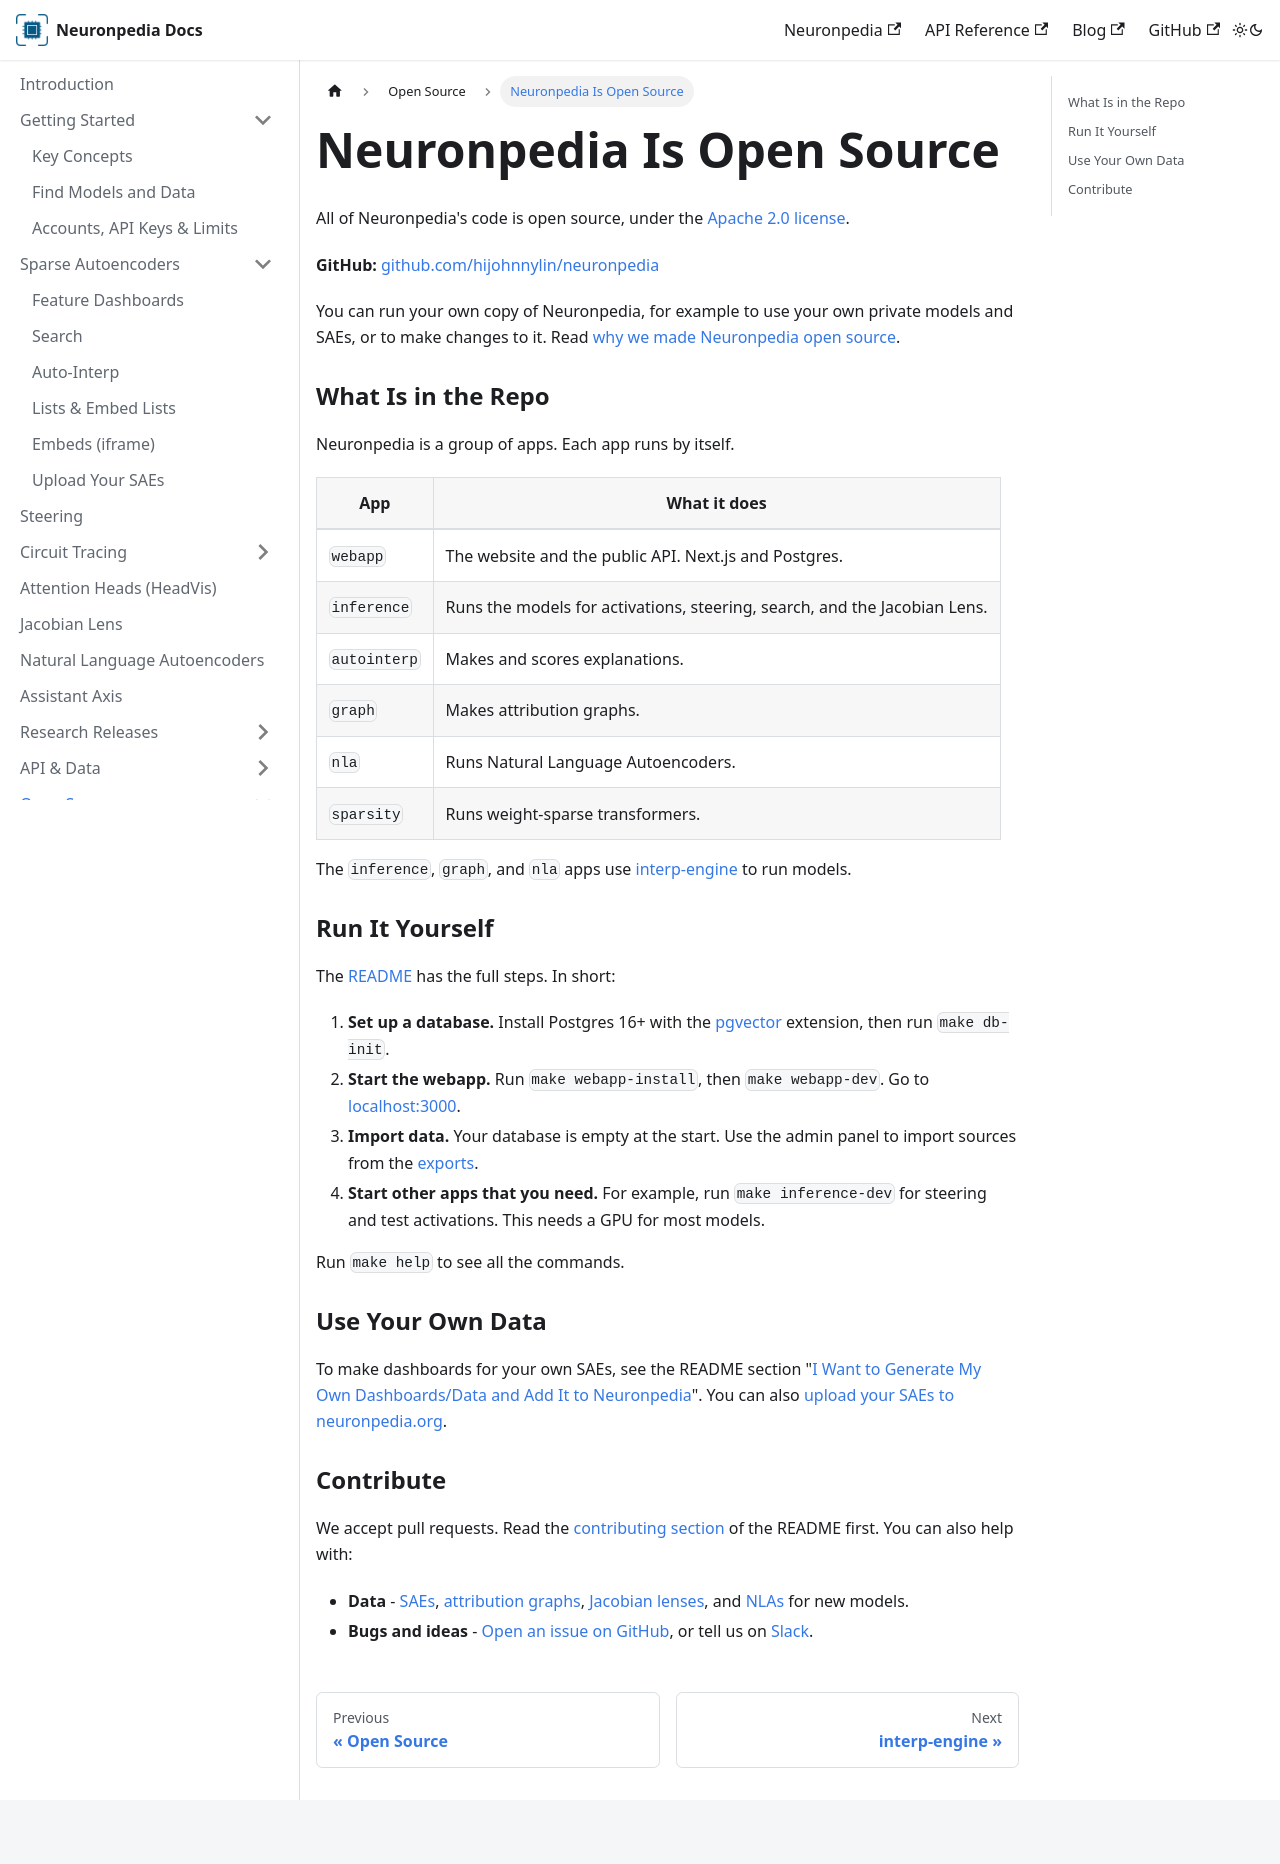

repository: hijohnnylin/neuronpedia-docs · page: open-source/self-hosting.html · generator: docusaurus

---
sidebar_position: 1
---

# Neuronpedia Is Open Source

All of Neuronpedia's code is open source, under the [Apache 2.0 license](https://github.com/hijohnnylin/neuronpedia/blob/main/LICENSE).

**GitHub:** [github.com/hijohnnylin/neuronpedia](https://github.com/hijohnnylin/neuronpedia)

You can run your own copy of Neuronpedia, for example to use your own private models and SAEs, or to make changes to it. Read [why we made Neuronpedia open source](https://www.neuronpedia.org/blog/neuronpedia-is-now-open-source).

### What Is in the Repo

Neuronpedia is a group of apps. Each app runs by itself.

| App | What it does |
| --- | --- |
| `webapp` | The website and the public API. Next.js and Postgres. |
| `inference` | Runs the models for activations, steering, search, and the Jacobian Lens. |
| `autointerp` | Makes and scores explanations. |
| `graph` | Makes attribution graphs. |
| `nla` | Runs Natural Language Autoencoders. |
| `sparsity` | Runs weight-sparse transformers. |

The `inference`, `graph`, and `nla` apps use [interp-engine](./interp-engine) to run models.

### Run It Yourself

The [README](https://github.com/hijohnnylin/neuronpedia#readme) has the full steps. In short:

1. **Set up a database.** Install Postgres 16+ with the [pgvector](https://github.com/pgvector/pgvector) extension, then run `make db-init`.
2. **Start the webapp.** Run `make webapp-install`, then `make webapp-dev`. Go to [localhost:3000](http://localhost:3000).
3. **Import data.** Your database is empty at the start. Use the admin panel to import sources from the [exports](../api-and-data/exports).
4. **Start other apps that you need.** For example, run `make inference-dev` for steering and test activations. This needs a GPU for most models.

Run `make help` to see all the commands.

### Use Your Own Data

To make dashboards for your own SAEs, see the README section "[I Want to Generate My Own Dashboards/Data and Add It to Neuronpedia](https://github.com/hijohnnylin/neuronpedia#i-want-to-generate-my-own-dashboardsdata-and-add-it-to-neuronpedia)". You can also [upload your SAEs to neuronpedia.org](../sparse-autoencoders/upload-saes).

### Contribute

We accept pull requests. Read the [contributing section](https://github.com/hijohnnylin/neuronpedia#contributing) of the README first. You can also help with:

- **Data** - [SAEs](../sparse-autoencoders/upload-saes), [attribution graphs](../circuit-tracing/upload-graphs), [Jacobian lenses](../jacobian-lens#contribute-a-lens), and [NLAs](../natural-language-autoencoders#contribute-an-nla) for new models.
- **Bugs and ideas** - [Open an issue on GitHub](https://github.com/hijohnnylin/neuronpedia/issues), or tell us on [Slack](../feedback).
